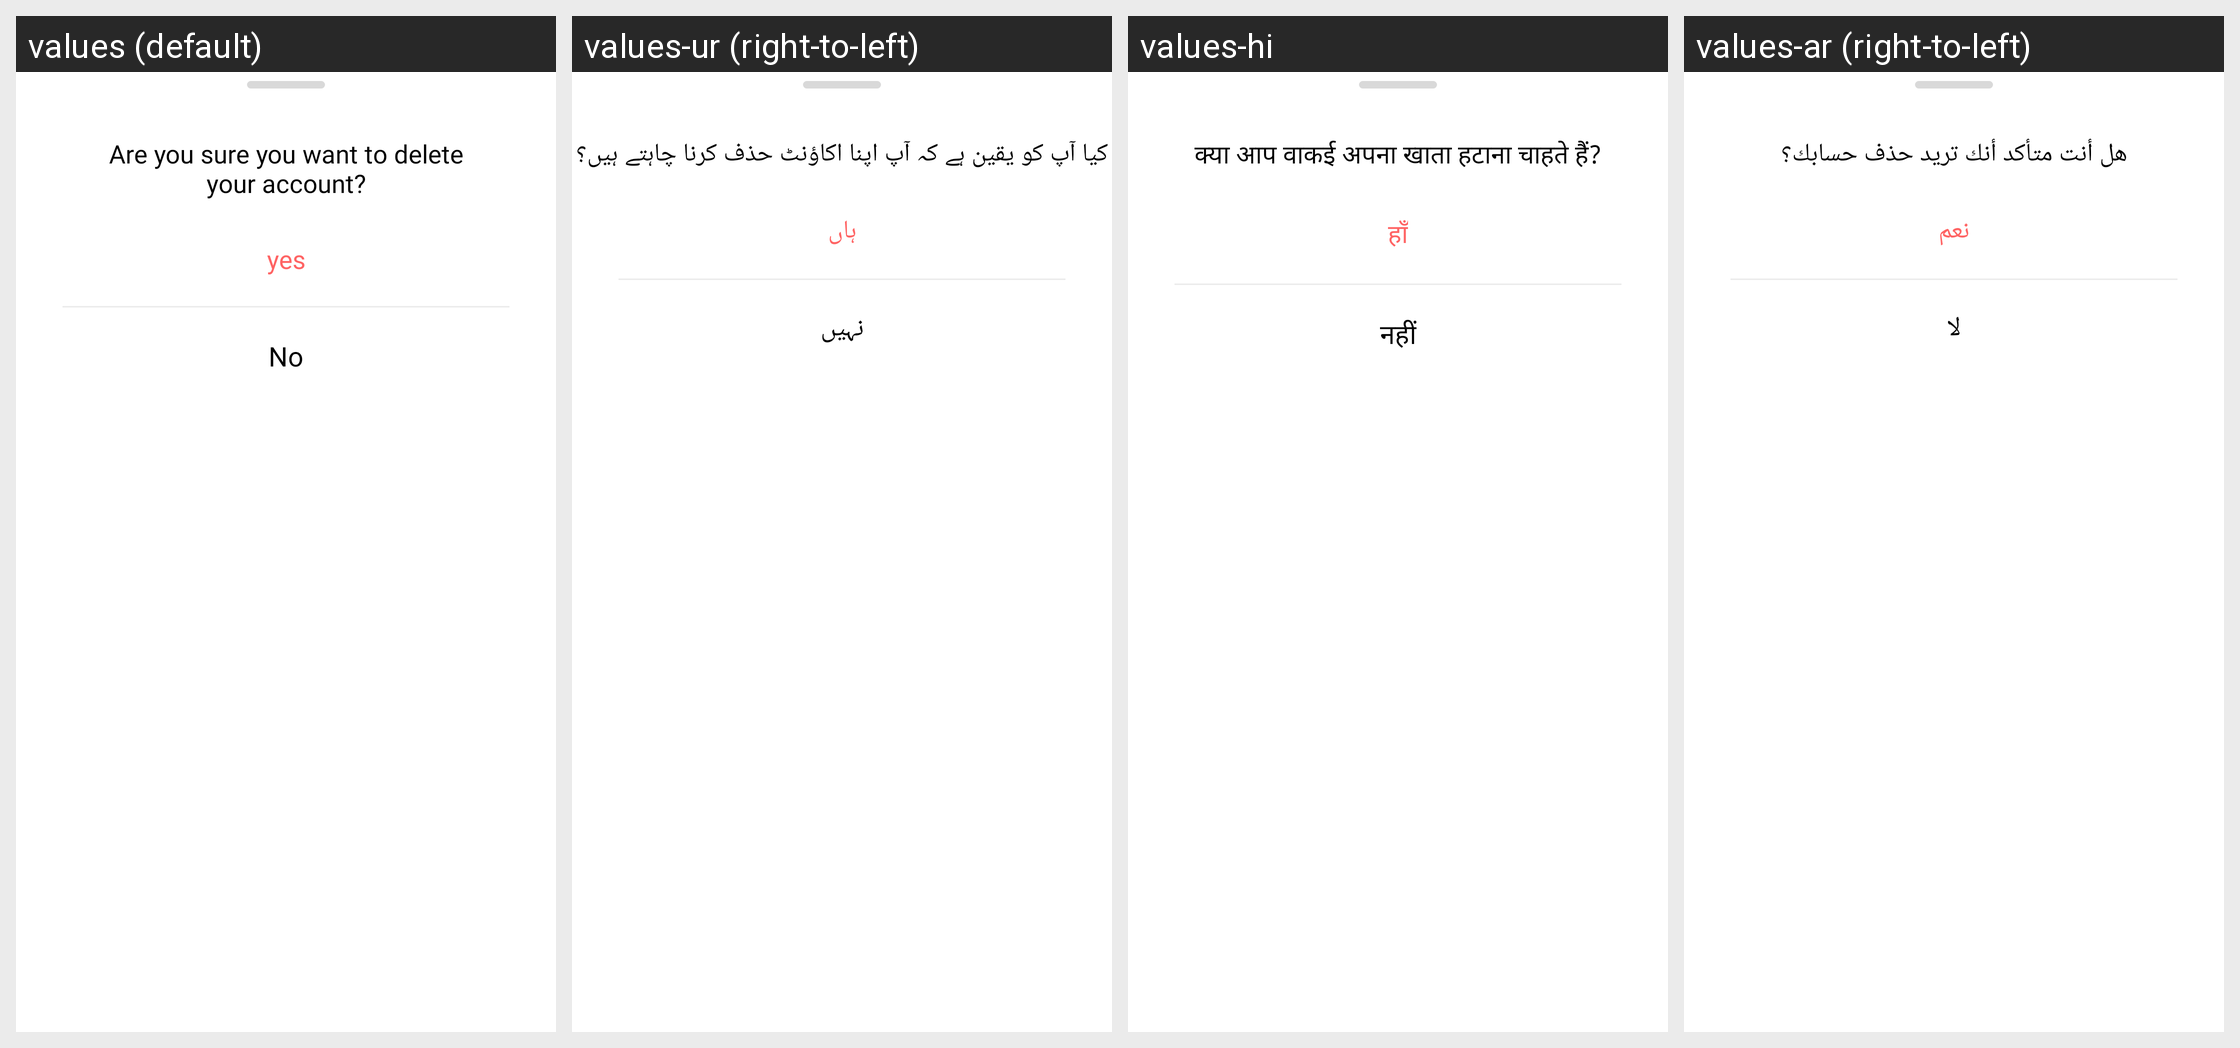

The Android screen above is rendered under several locales of the same app. Produce the string resources it draws, with the default and per-locale values.
Android screen res/layout/custom_bottom_sheet_delete_account.xml rendered under 4 locales, left to right: values (default), values-ur (right-to-left), values-hi, values-ar (right-to-left). Device: Nexus 5 (rendered at 1080×1920; each locale shown at half size, 540×960, under a caption strip naming it); theme Theme.Authy.
Other locales in the repository, not shown: values-es, values-fil, values-fr, values-in, values-iw, values-ru, values-tr, values-zh.
Strings drawn on this screen, with the default value and each locale's value (text and hints the layout hard-codes, and strings that could not be matched under every locale, appear in the picture but are not listed):

string_account_dlt_confimation_text
  values: Are you sure you want to delete
      your account?
  values-ur: کیا آپ کو یقین ہے کہ آپ اپنا اکاؤنٹ حذف کرنا چاہتے ہیں؟
  values-hi: क्या आप वाकई अपना खाता हटाना चाहते हैं?
  values-ar: هل أنت متأكد أنك تريد حذف حسابك؟

string_yes
  values: yes
  values-ur: ہاں
  values-hi: हाँ
  values-ar: نعم

string_no
  values: No
  values-ur: نہیں
  values-hi: नहीं
  values-ar: لا
